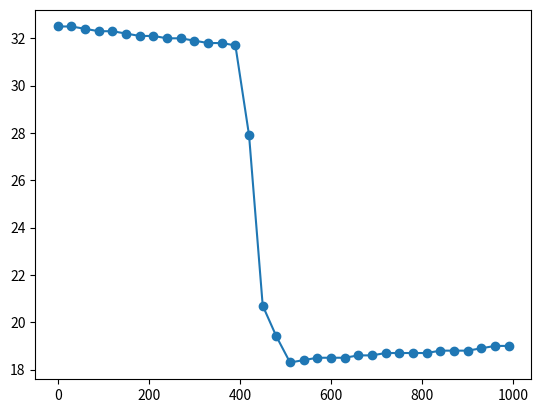

The matplotlib source for this figure: (Note: this script raises an exception after producing the figure.)
# -*- coding: utf-8 -*-
"""
Created on Sat May 11 14:56:19 2019

@author: LGF
"""
# -*- coding: utf-8 -*-
"""
Spyder Editor

This is a temporary script file.
"""
from scipy import *  # 这个包也需要导入，后面的polyval在这个包里面
import numpy as np
import matplotlib.pyplot as plt

ta=np.linspace(0,990,34)
Ta=[32.5,32.5,32.4,32.3,32.3,32.2,32.1,32.1,32.0,32.0,31.9,31.8,31.8,31.7,27.9,
    20.7,19.4,18.3,18.4,18.5,18.5,18.5,18.6,18.6,18.7,18.7,18.7,18.7,18.8,18.8,
    18.8,18.9,19.0,19.0]

plt.figure(dpi=300)
#上一行说明画图的像素是300,没有这一行输出的像素是默认的，默认的像素比较小
plt.scatter(ta, Ta,label='Measured data points')
plt.plot(ta, Ta, )

Y = np.polyfit(ta, Ta, 3)
# Y是一个4*1的矩阵，从左到右依次是x的三次、二次、一次、零次的系数
xx = np.linspace(0,990,1000)
#上一行是从0到990等间距的取1000个点
plt.plot(xx, polyval(Y,xx), label = '3th order polynomial fit')
plt.xlabel('Time/s', fontsize=18)
plt.ylabel('Temperature/$^\circ$C', fontsize=18)
# 特殊符号如摄氏度、sigma，theta等等怎么输出，详细见下方网站
#https://matplotlib.org/users/mathtext.html
plt.plot()
plt.legend(loc='upper right',fontsize = 'small'  )
#上一行是告诉电脑前面的两个label放在右上方，字号小，没有这一行，label就不显示
plt.show()

m1=(30.05+30.05+30.04)/3.
m01=(146.13+146.13+146.13)/3
mm01=(164.03)

m0=m01-m1
m=mm01-m01
print( 'm, m0, m1 =(mass of ice, mass of warm water, mass of container)= ',m, m0,
 m1)
C0=4.18;
C1=0.9;
t0=42.7
t1=36.2
L=(1/m)*(m0*C0+m1*C1)*(t0-t1)
print( 'L = ', L)
